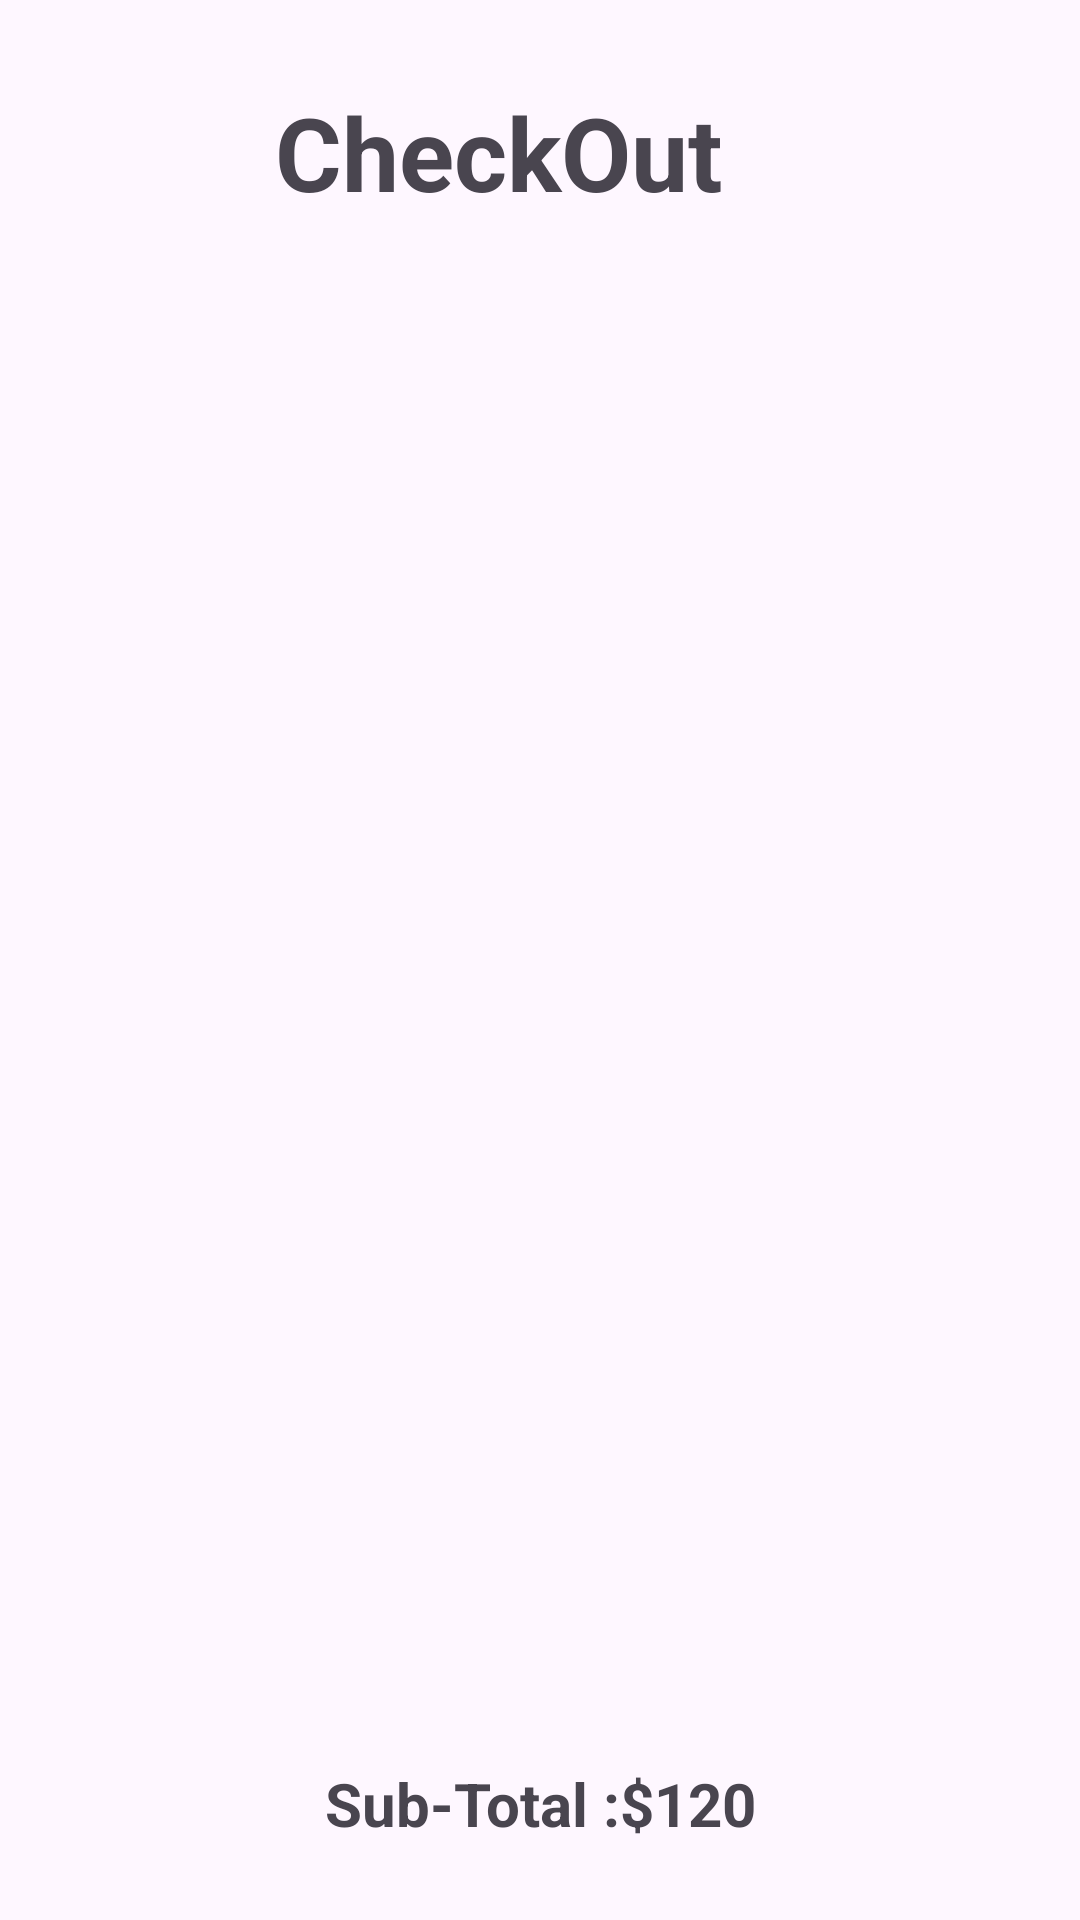

Here is an Android app screen rendered from its layout file. Give the layout XML and the strings, colors and styles it references.
<!-- AndroidManifest.xml: application theme Theme.TechTidesApp -->
<!-- res/layout/activity_main.xml -->
<?xml version="1.0" encoding="utf-8"?>
<androidx.constraintlayout.widget.ConstraintLayout xmlns:android="http://schemas.android.com/apk/res/android"
    xmlns:app="http://schemas.android.com/apk/res-auto"
    xmlns:tools="http://schemas.android.com/tools"
    android:id="@+id/main"
    android:layout_width="match_parent"
    android:layout_height="match_parent"
    tools:context=".MainActivity">
    <TextView
        android:id="@+id/textView"
        android:layout_width="wrap_content"
        android:layout_height="wrap_content"
        android:layout_marginStart="24dp"
        android:layout_marginTop="28dp"
        android:layout_marginEnd="24dp"
        android:text="CheckOut"
        android:textSize="34sp"
        android:textStyle="bold"
        app:layout_constraintEnd_toEndOf="parent"
        app:layout_constraintHorizontal_bias="0.415"
        app:layout_constraintStart_toStartOf="parent"
        app:layout_constraintTop_toTopOf="parent" />


    <androidx.recyclerview.widget.RecyclerView
        android:id="@+id/rvChecking"
        android:layout_width="568dp"
        android:layout_height="481dp"
        android:layout_marginTop="16dp"
        android:layout_marginBottom="32dp"
        app:layout_constraintBottom_toBottomOf="parent"
        app:layout_constraintEnd_toEndOf="parent"
        app:layout_constraintStart_toStartOf="parent"
        app:layout_constraintTop_toTopOf="parent"
        app:layout_constraintVertical_bias="0.529"
        tools:listitem="@layout/zara" />

    <androidx.constraintlayout.widget.Guideline
        android:id="@+id/guideline"
        android:layout_width="wrap_content"
        android:layout_height="wrap_content"
        android:orientation="horizontal"
        app:layout_constraintGuide_end="365dp" />

    <TextView
        android:id="@+id/rvTotal"
        android:layout_width="wrap_content"
        android:layout_height="wrap_content"
        android:layout_marginStart="16dp"
        android:layout_marginTop="32dp"
        android:layout_marginEnd="16dp"
        android:text="Sub-Total :$120"
        android:textSize="20sp"
        android:textStyle="bold"
        app:layout_constraintEnd_toEndOf="parent"
        app:layout_constraintHorizontal_bias="0.501"
        app:layout_constraintStart_toStartOf="parent"
        app:layout_constraintTop_toBottomOf="@+id/rvChecking" />

    <Button
        android:id="@+id/rvButton"
        android:layout_width="wrap_content"
        android:layout_height="wrap_content"
        android:layout_marginStart="24dp"
        android:layout_marginTop="112dp"
        android:layout_marginEnd="24dp"
        android:backgroundTint="#0A2A6F"
        android:text="Continue"
        app:layout_constraintEnd_toEndOf="parent"
        app:layout_constraintStart_toStartOf="parent"
        app:layout_constraintTop_toBottomOf="@+id/rvChecking" />


</androidx.constraintlayout.widget.ConstraintLayout>
<!-- res/layout/zara.xml (included above) -->
<?xml version="1.0" encoding="utf-8"?>
<com.google.android.material.card.MaterialCardView xmlns:android="http://schemas.android.com/apk/res/android"
    xmlns:app="http://schemas.android.com/apk/res-auto"
    xmlns:tools="http://schemas.android.com/tools"
    android:layout_width="match_parent"
    android:layout_height="match_parent">

    <androidx.constraintlayout.widget.ConstraintLayout
        android:layout_width="match_parent"
        android:layout_height="match_parent">


        <TextView
            android:id="@+id/rvSummary"
            android:layout_width="wrap_content"
            android:layout_height="wrap_content"
            android:layout_marginStart="24dp"
            android:layout_marginTop="32dp"
            android:layout_marginEnd="24dp"
            android:text="Summary"
            android:textSize="20sp"
            android:textStyle="bold"
            app:layout_constraintEnd_toEndOf="parent"
            app:layout_constraintHorizontal_bias="0.52"
            app:layout_constraintStart_toStartOf="parent"
            app:layout_constraintTop_toTopOf="parent" />

        <TextView
            android:id="@+id/rvDescription"
            android:layout_width="233dp"
            android:layout_height="84dp"
            android:layout_marginStart="16dp"
            android:layout_marginTop="32dp"
            android:layout_marginEnd="16dp"
            android:text="loosely cut pants originally designed for rough work environments and outdoor activities"
            app:layout_constraintEnd_toEndOf="parent"
            app:layout_constraintHorizontal_bias="0.375"
            app:layout_constraintStart_toEndOf="@+id/imageView"
            app:layout_constraintTop_toBottomOf="@+id/rvCargo" />

        <TextView
            android:id="@+id/rvCargo"
            android:layout_width="wrap_content"
            android:layout_height="wrap_content"
            android:layout_marginTop="44dp"
            android:text="Cargo Pants"
            android:textColor="#102078"
            android:textSize="20sp"
            android:textStyle="bold"
            app:layout_constraintEnd_toEndOf="parent"
            app:layout_constraintHorizontal_bias="0.089"
            app:layout_constraintStart_toEndOf="@+id/imageView"
            app:layout_constraintTop_toBottomOf="@+id/rvSummary" />

        <TextView
            android:id="@+id/rvPrice"
            android:layout_width="wrap_content"
            android:layout_height="wrap_content"
            android:layout_marginStart="16dp"
            android:layout_marginTop="16dp"
            android:layout_marginEnd="32dp"
            android:text="Price $120"
            app:layout_constraintEnd_toEndOf="parent"
            app:layout_constraintHorizontal_bias="0.0"
            app:layout_constraintStart_toEndOf="@+id/imageView"
            app:layout_constraintTop_toBottomOf="@+id/rvDescription" />

        <ImageView
            android:id="@+id/imageView"
            android:layout_width="wrap_content"
            android:layout_height="wrap_content"
            android:layout_marginStart="4dp"
            android:layout_marginTop="44dp"
            app:layout_constraintStart_toStartOf="parent"
            app:layout_constraintTop_toBottomOf="@+id/rvSummary"
            app:srcCompat="@drawable/cargoshorts" />


    </androidx.constraintlayout.widget.ConstraintLayout>
</com.google.android.material.card.MaterialCardView>
<!-- resources referenced by this layout -->
<resources>
  <!-- drawable cargoshorts: png bitmap (drawable, 26538 bytes) -->
  <style name="Theme.TechTidesApp" parent="Base.Theme.TechTidesApp" />
  <style name="Base.Theme.TechTidesApp" parent="Theme.Material3.DayNight.NoActionBar">
          
          
      </style>
</resources>
